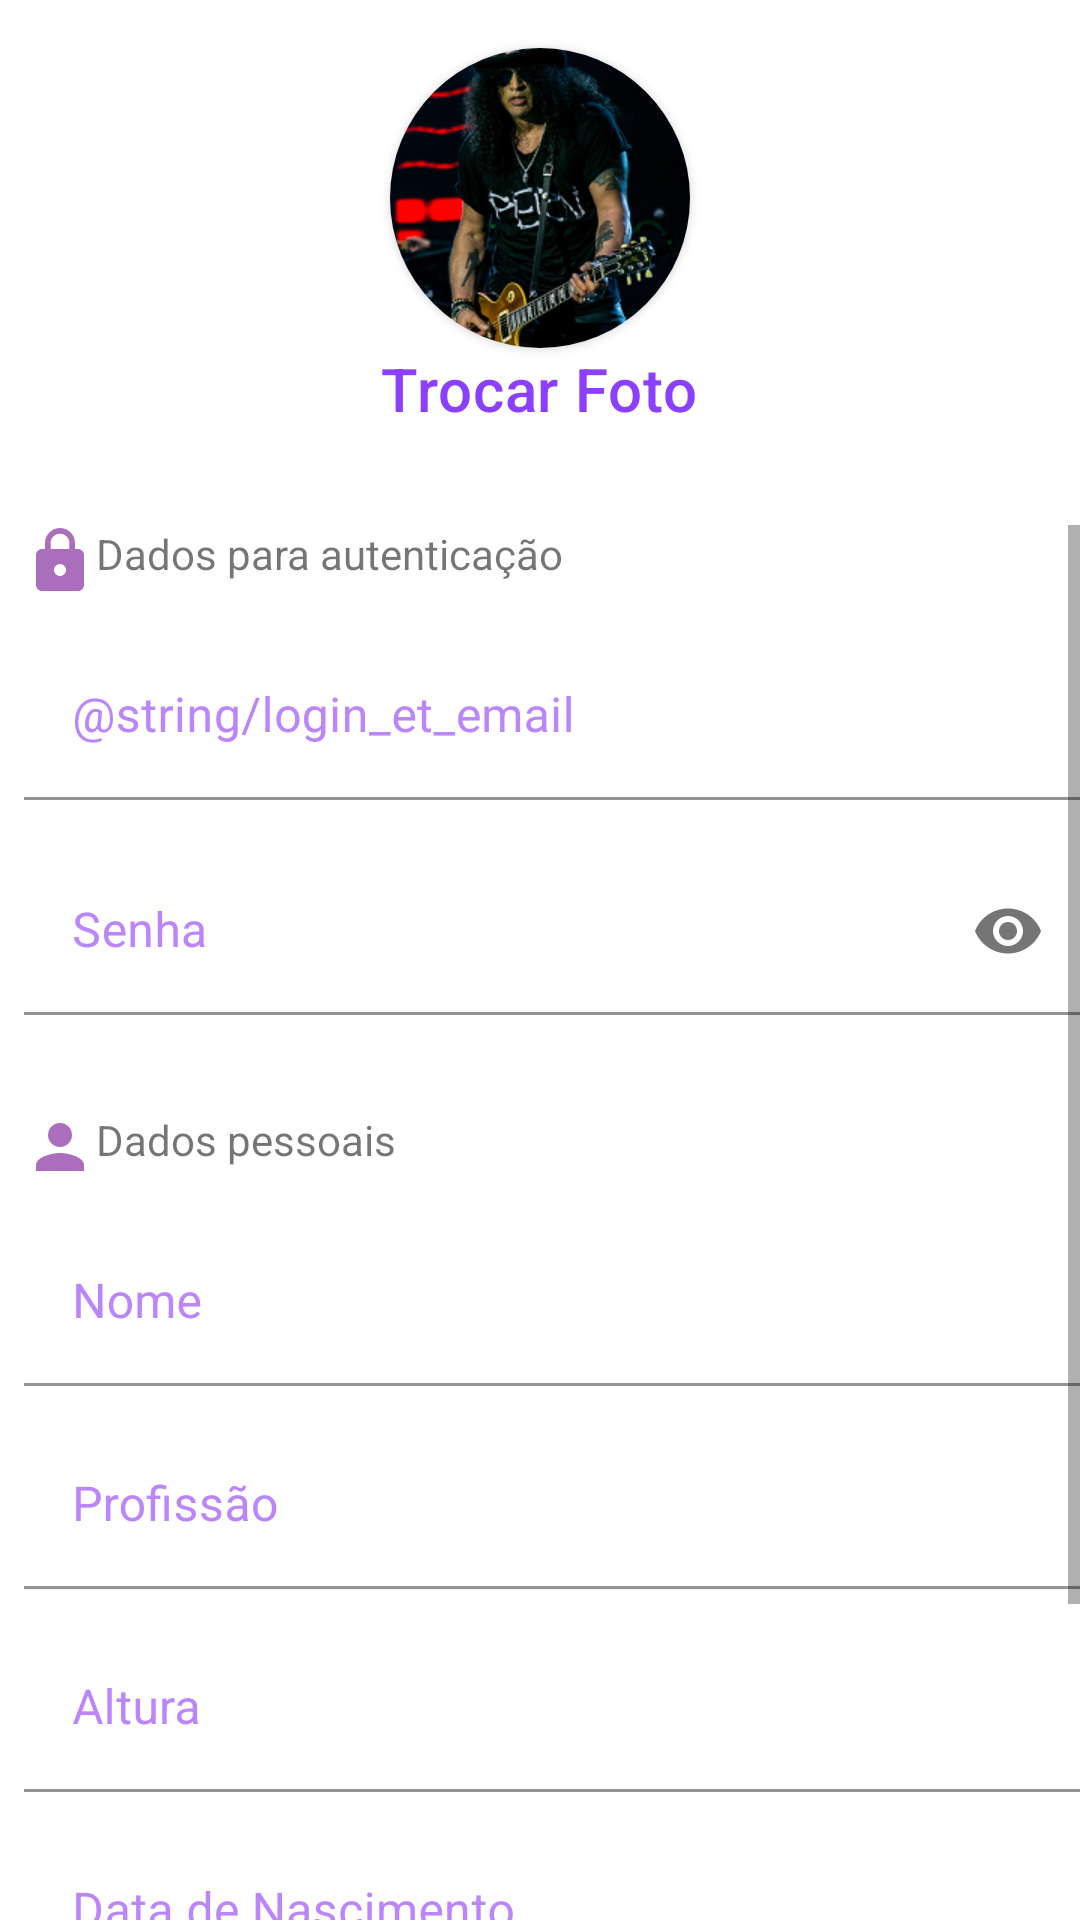

Produce the Android XML layout that renders to this screen, including the resource entries it uses.
<!-- AndroidManifest.xml: application theme Theme.Appimc -->
<!-- res/layout/activity_novo_usuario.xml -->
<?xml version="1.0" encoding="utf-8"?>
<LinearLayout xmlns:android="http://schemas.android.com/apk/res/android"
    xmlns:app="http://schemas.android.com/apk/res-auto"
    xmlns:tools="http://schemas.android.com/tools"
    android:layout_width="match_parent"
    android:layout_height="match_parent"
    tools:context=".NovoUsuarioActivity"
    android:orientation="vertical">

    <LinearLayout
        android:layout_width="match_parent"
        android:layout_height="wrap_content"
        android:paddingBottom="32dp"
        android:orientation="vertical">

        <androidx.cardview.widget.CardView
            android:layout_width="100dp"
            android:layout_height="100dp"
            app:cardCornerRadius="50dp"
            android:layout_gravity="center"
            android:layout_marginTop="16dp">

            <ImageView
                android:layout_width="match_parent"
                android:layout_height="match_parent"
                android:src="@drawable/slash"
                android:scaleType="centerCrop"/>

        </androidx.cardview.widget.CardView>

        <TextView
            android:layout_width="wrap_content"
            android:layout_height="wrap_content"
            android:text="Trocar Foto"
            android:layout_gravity="center_horizontal"
            android:textAppearance="@style/TextAppearance.MaterialComponents.Headline6"
            android:textColor="@color/purple_primary_l"/>

    </LinearLayout>

    <ScrollView
        android:layout_width="match_parent"
        android:layout_height="match_parent">

        <LinearLayout
            android:layout_width="match_parent"
            android:layout_height="wrap_content"
            android:paddingStart="8dp"
            android:orientation="vertical">

            <TextView
                android:layout_width="wrap_content"
                android:layout_height="wrap_content"
                android:text="Dados para autenticação"
                app:drawableStartCompat="@drawable/lock_24"/>

            <com.google.android.material.textfield.TextInputLayout
                android:layout_width="match_parent"
                android:layout_height="wrap_content"
                android:layout_marginTop="12dp"
                android:hint="@string/login_et_email"
                style="@style/Widget.MaterialComponents.TextInputLayout.FilledBox"
                app:boxBackgroundColor="@color/white"
                android:textColorHint="@color/purple_200"
                app:endIconMode="clear_text">

                <EditText
                    android:id="@+id/edit_Email"
                    android:layout_width="match_parent"
                    android:layout_height="wrap_content"
                    android:inputType="textEmailAddress"/>
            </com.google.android.material.textfield.TextInputLayout>

            <com.google.android.material.textfield.TextInputLayout
                android:layout_width="match_parent"
                android:layout_height="wrap_content"
                android:layout_marginTop="16dp"
                android:hint="Senha"
                style="@style/Widget.MaterialComponents.TextInputLayout.FilledBox"
                app:boxBackgroundColor="@color/white"
                android:textColorHint="@color/purple_200"
                app:passwordToggleEnabled="true">

                <EditText
                    android:id="@+id/edit_Senha"
                    android:layout_width="match_parent"
                    android:layout_height="wrap_content"
                    android:inputType="numberPassword"/>
            </com.google.android.material.textfield.TextInputLayout>

            <TextView
                android:layout_width="wrap_content"
                android:layout_height="wrap_content"
                android:paddingTop="32dp"
                android:text="Dados pessoais"
                app:drawableStartCompat="@drawable/person_24"/>

            <com.google.android.material.textfield.TextInputLayout
                android:layout_width="match_parent"
                android:layout_height="wrap_content"
                android:layout_marginTop="12dp"
                android:hint="Nome"
                style="@style/Widget.MaterialComponents.TextInputLayout.FilledBox"
                app:boxBackgroundColor="@color/white"
                android:textColorHint="@color/purple_200"
                app:endIconMode="clear_text">

                <EditText
                    android:id="@+id/edit_Nome"
                    android:layout_width="match_parent"
                    android:layout_height="wrap_content"
                    android:inputType="textPersonName"/>
            </com.google.android.material.textfield.TextInputLayout>

            <com.google.android.material.textfield.TextInputLayout
                android:layout_width="match_parent"
                android:layout_height="wrap_content"
                android:layout_marginTop="12dp"
                android:hint="Profissão"
                style="@style/Widget.MaterialComponents.TextInputLayout.FilledBox"
                app:boxBackgroundColor="@color/white"
                android:textColorHint="@color/purple_200"
                app:endIconMode="clear_text">

                <EditText
                    android:id="@+id/edit_Profissao"
                    android:layout_width="match_parent"
                    android:layout_height="wrap_content"
                    android:inputType="text"/>
            </com.google.android.material.textfield.TextInputLayout>

            <com.google.android.material.textfield.TextInputLayout
                android:layout_width="match_parent"
                android:layout_height="wrap_content"
                android:layout_marginTop="12dp"
                android:hint="Altura"
                style="@style/Widget.MaterialComponents.TextInputLayout.FilledBox"
                app:boxBackgroundColor="@color/white"
                android:textColorHint="@color/purple_200"
                app:endIconMode="clear_text">

                <EditText
                    android:id="@+id/edit_Altura"
                    android:layout_width="match_parent"
                    android:layout_height="wrap_content"
                    android:inputType="numberDecimal"/>
            </com.google.android.material.textfield.TextInputLayout>

            <com.google.android.material.textfield.TextInputLayout
                android:layout_width="match_parent"
                android:layout_height="wrap_content"
                android:layout_marginTop="12dp"
                android:hint="Data de Nascimento"
                style="@style/Widget.MaterialComponents.TextInputLayout.FilledBox"
                app:boxBackgroundColor="@color/white"
                android:textColorHint="@color/purple_200"
                app:endIconMode="clear_text">

                <EditText
                    android:id="@+id/edit_Date"
                    android:layout_width="match_parent"
                    android:layout_height="wrap_content"
                    android:inputType="date"/>
            </com.google.android.material.textfield.TextInputLayout>

            <TextView
                android:layout_width="wrap_content"
                android:layout_height="wrap_content"
                android:paddingTop="32dp"
                android:paddingLeft="8dp"
                android:text="Sexo"/>


                <RadioGroup
                    android:layout_width="match_parent"
                    android:layout_height="wrap_content"
                    android:orientation="horizontal"
                    android:layout_marginTop="12dp"
                    android:paddingLeft="8dp">

                    <RadioButton
                        android:id="@+id/edit_RadioF"
                        android:layout_width="wrap_content"
                        android:layout_height="wrap_content"
                        android:text="Feminino"
                        android:textColor="@color/purple_200"/>

                    <RadioButton
                        android:id="@+id/edit_RadioM"
                        android:layout_width="wrap_content"
                        android:layout_height="wrap_content"
                        android:layout_marginStart="16dp"
                        android:text="Masculino"
                        android:textColor="@color/purple_200"/>

                </RadioGroup>

        </LinearLayout>

    </ScrollView>

</LinearLayout>
<!-- resources referenced by this layout -->
<resources>
  <color name="purple_200">#FFBB86FC</color>
  <color name="purple_primary_l">#8a40fe</color>
  <color name="white">#FFFFFFFF</color>
  <!-- drawable lock_24 (drawable) -->
  <vector android:height="24dp" android:tint="#AB6EBD"
      android:viewportHeight="24" android:viewportWidth="24"
      android:width="24dp" xmlns:android="http://schemas.android.com/apk/res/android">
      <path android:fillColor="@android:color/white" android:pathData="M18,8h-1L17,6c0,-2.76 -2.24,-5 -5,-5S7,3.24 7,6v2L6,8c-1.1,0 -2,0.9 -2,2v10c0,1.1 0.9,2 2,2h12c1.1,0 2,-0.9 2,-2L20,10c0,-1.1 -0.9,-2 -2,-2zM12,17c-1.1,0 -2,-0.9 -2,-2s0.9,-2 2,-2 2,0.9 2,2 -0.9,2 -2,2zM15.1,8L8.9,8L8.9,6c0,-1.71 1.39,-3.1 3.1,-3.1 1.71,0 3.1,1.39 3.1,3.1v2z"/>
  </vector>
  <!-- drawable person_24 (drawable) -->
  <vector android:height="24dp" android:tint="#AB6EBD"
      android:viewportHeight="24" android:viewportWidth="24"
      android:width="24dp" xmlns:android="http://schemas.android.com/apk/res/android">
      <path android:fillColor="@android:color/white" android:pathData="M12,12c2.21,0 4,-1.79 4,-4s-1.79,-4 -4,-4 -4,1.79 -4,4 1.79,4 4,4zM12,14c-2.67,0 -8,1.34 -8,4v2h16v-2c0,-2.66 -5.33,-4 -8,-4z"/>
  </vector>
  <!-- drawable slash: png bitmap (drawable-v24, 126146 bytes) -->
  <style name="Theme.Appimc" parent="Theme.MaterialComponents.DayNight.DarkActionBar">
          
          <item name="colorPrimary">@color/purple_500</item>
          <item name="colorPrimaryVariant">@color/purple_700</item>
          <item name="colorOnPrimary">@color/white</item>
          
          <item name="colorSecondary">@color/teal_200</item>
          <item name="colorSecondaryVariant">@color/teal_700</item>
          <item name="colorOnSecondary">@color/black</item>
          
          <item name="android:statusBarColor" tools:targetApi="l">?attr/colorPrimaryVariant</item>
          
      </style>
  <color name="purple_500">#FF6200EE</color>
  <color name="purple_700">#FF3700B3</color>
  <color name="teal_200">#FF03DAC5</color>
  <color name="teal_700">#FF018786</color>
  <color name="black">#FF000000</color>
</resources>
